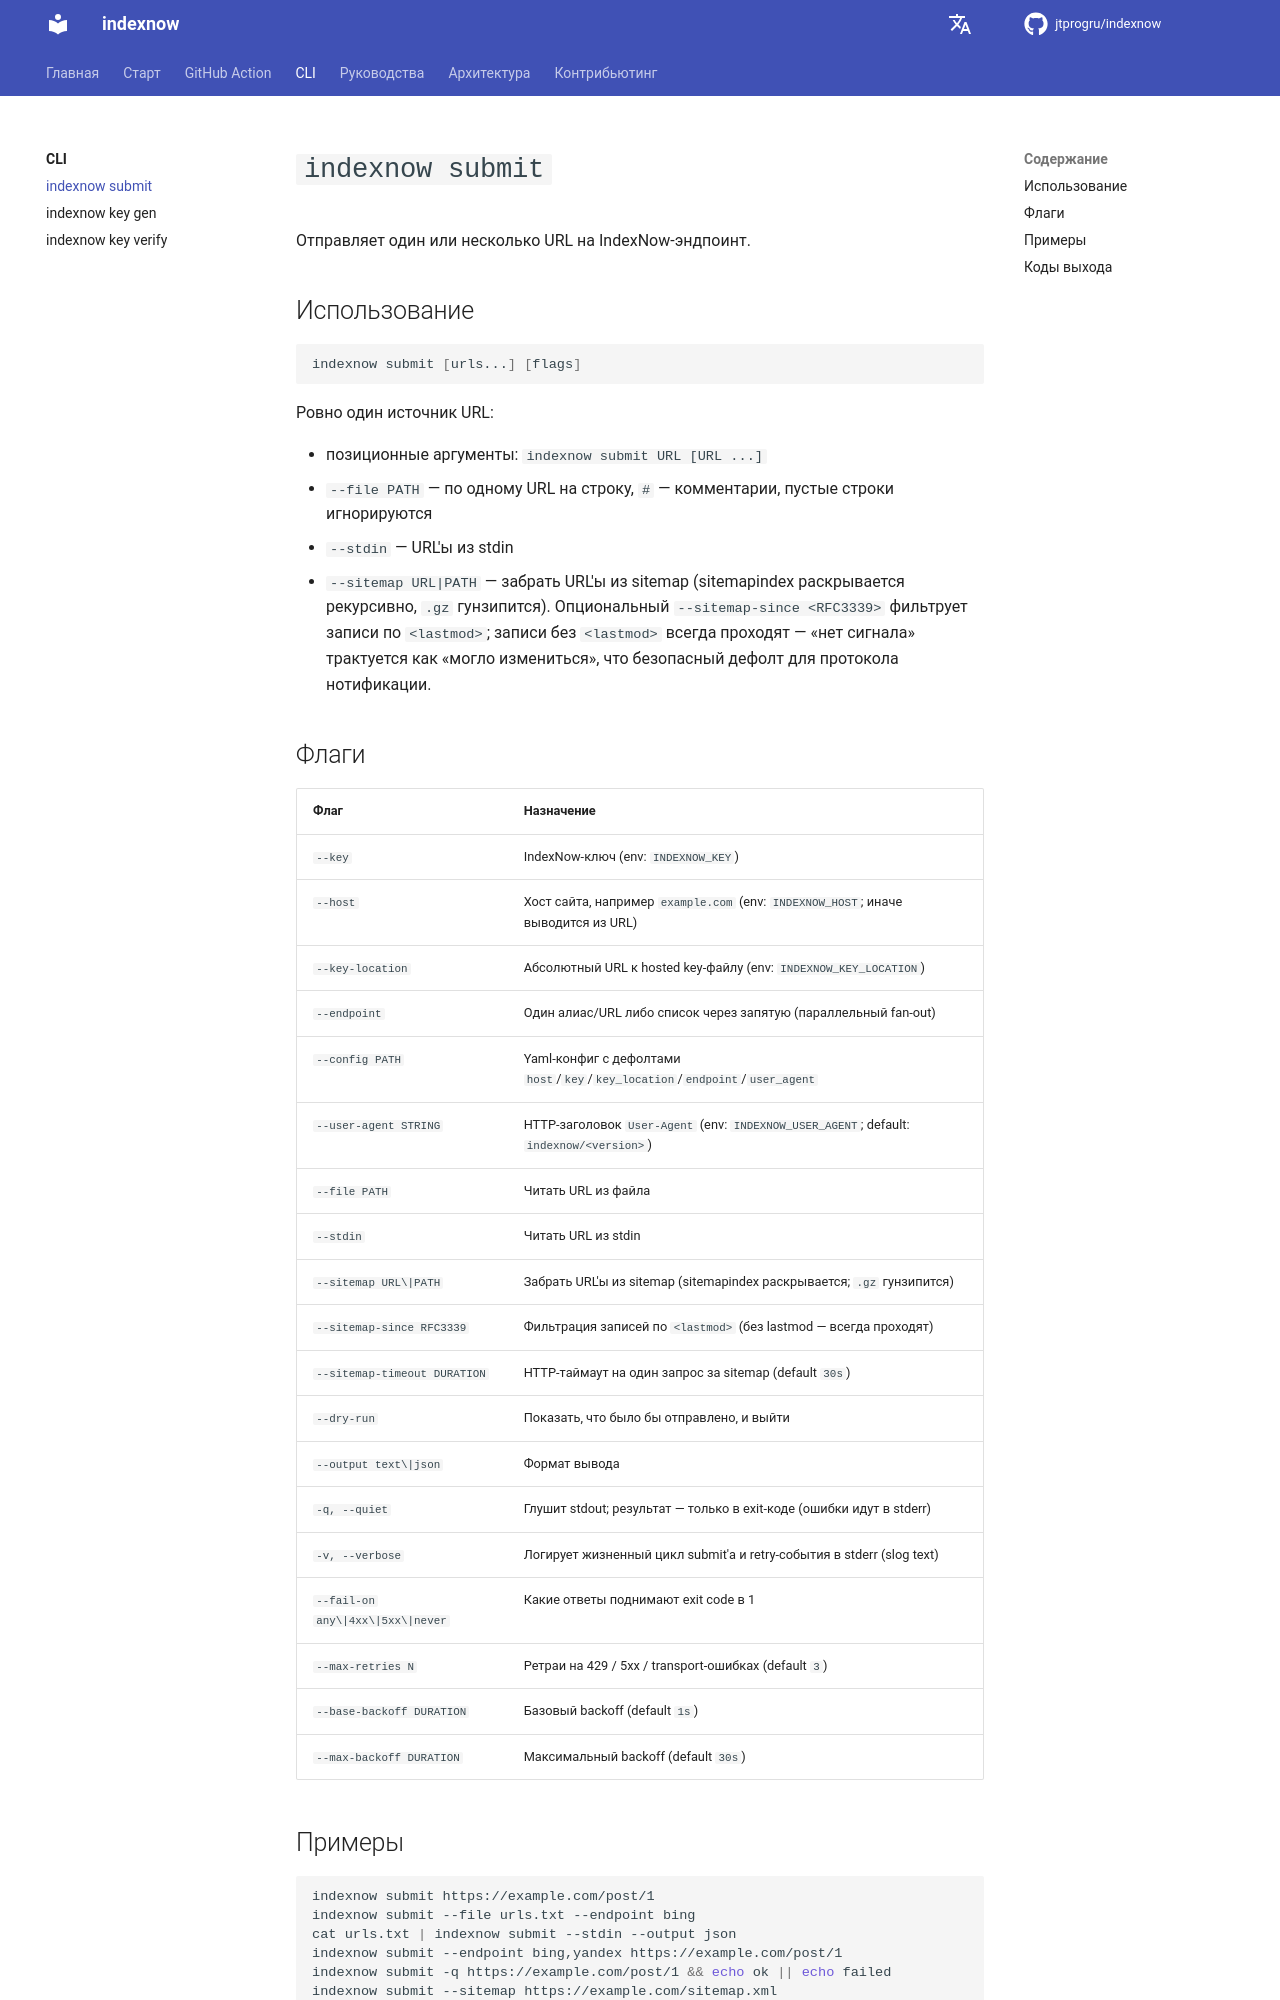

repository: jtprogru/indexnow · page: ru/commands/submit/index.html · generator: mkdocs

# `indexnow submit`

Отправляет один или несколько URL на IndexNow-эндпоинт.

## Использование

```bash
indexnow submit [urls...] [flags]
```

Ровно один источник URL:

- позиционные аргументы: `indexnow submit URL [URL ...]`
- `--file PATH` — по одному URL на строку, `#` — комментарии, пустые строки игнорируются
- `--stdin` — URL'ы из stdin
- `--sitemap URL|PATH` — забрать URL'ы из sitemap (sitemapindex раскрывается рекурсивно, `.gz` гунзипится). Опциональный `--sitemap-since <RFC3339>` фильтрует записи по `<lastmod>`; записи без `<lastmod>` всегда проходят — «нет сигнала» трактуется как «могло измениться», что безопасный дефолт для протокола нотификации.

## Флаги

| Флаг                                | Назначение                                                                 |
|-------------------------------------|----------------------------------------------------------------------------|
| `--key`                             | IndexNow-ключ (env: `INDEXNOW_KEY`)                                        |
| `--host`                            | Хост сайта, например `example.com` (env: `INDEXNOW_HOST`; иначе выводится из URL) |
| `--key-location`                    | Абсолютный URL к hosted key-файлу (env: `INDEXNOW_KEY_LOCATION`)           |
| `--endpoint`                        | Один алиас/URL либо список через запятую (параллельный fan-out)             |
| `--config PATH`                     | Yaml-конфиг с дефолтами `host`/`key`/`key_location`/`endpoint`/`user_agent` |
| `--user-agent STRING`               | HTTP-заголовок `User-Agent` (env: `INDEXNOW_USER_AGENT`; default: `indexnow/<version>`) |
| `--file PATH`                       | Читать URL из файла                                                        |
| `--stdin`                           | Читать URL из stdin                                                        |
| `--sitemap URL\|PATH`               | Забрать URL'ы из sitemap (sitemapindex раскрывается; `.gz` гунзипится)      |
| `--sitemap-since RFC3339`           | Фильтрация записей по `<lastmod>` (без lastmod — всегда проходят)           |
| `--sitemap-timeout DURATION`        | HTTP-таймаут на один запрос за sitemap (default `30s`)                      |
| `--dry-run`                         | Показать, что было бы отправлено, и выйти                                  |
| `--output text\|json`               | Формат вывода                                                              |
| `-q, --quiet`                       | Глушит stdout; результат — только в exit-коде (ошибки идут в stderr)        |
| `-v, --verbose`                     | Логирует жизненный цикл submit'а и retry-события в stderr (slog text)        |
| `--fail-on any\|4xx\|5xx\|never`    | Какие ответы поднимают exit code в 1                                       |
| `--max-retries N`                   | Ретраи на 429 / 5xx / transport-ошибках (default `3`)                      |
| `--base-backoff DURATION`           | Базовый backoff (default `1s`)                                             |
| `--max-backoff DURATION`            | Максимальный backoff (default `30s`)                                       |
